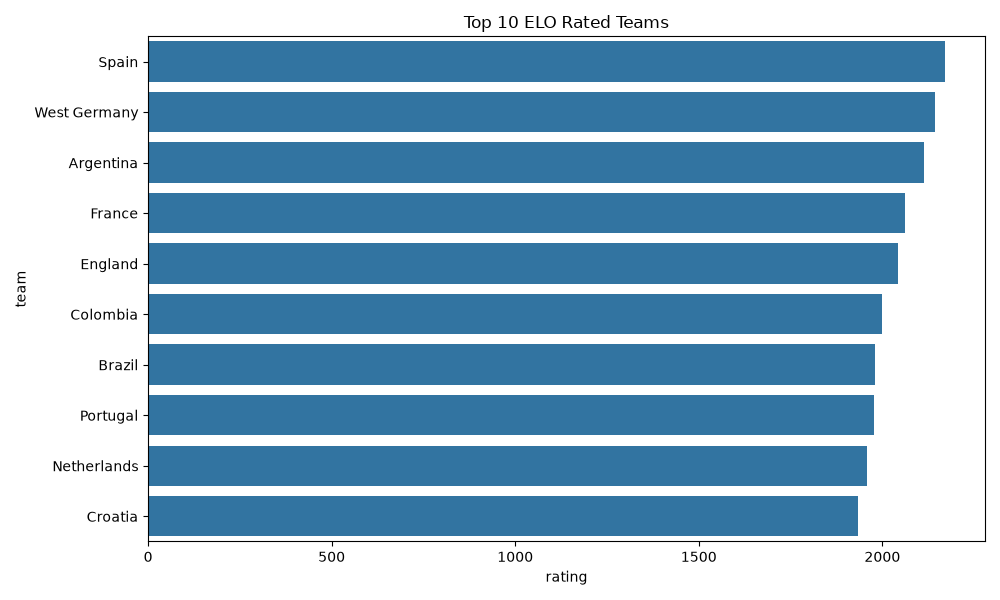

The data file committed next to this chart (first rows):
date, team, rating, change
2025-12-13, Spain, 2171, 0
1974-09-04, West?Germany, 2144, 2
2025-12-13, Argentina, 2113, 0
2025-12-13, France, 2062, 0
2025-12-13, England, 2042, 0
2025-12-13, Colombia, 1998, 0
2025-12-13, Brazil, 1979, 0
2025-12-13, Portugal, 1976, 0
2025-12-13, Netherlands, 1959, 0
2025-12-13, Croatia, 1933, 0
